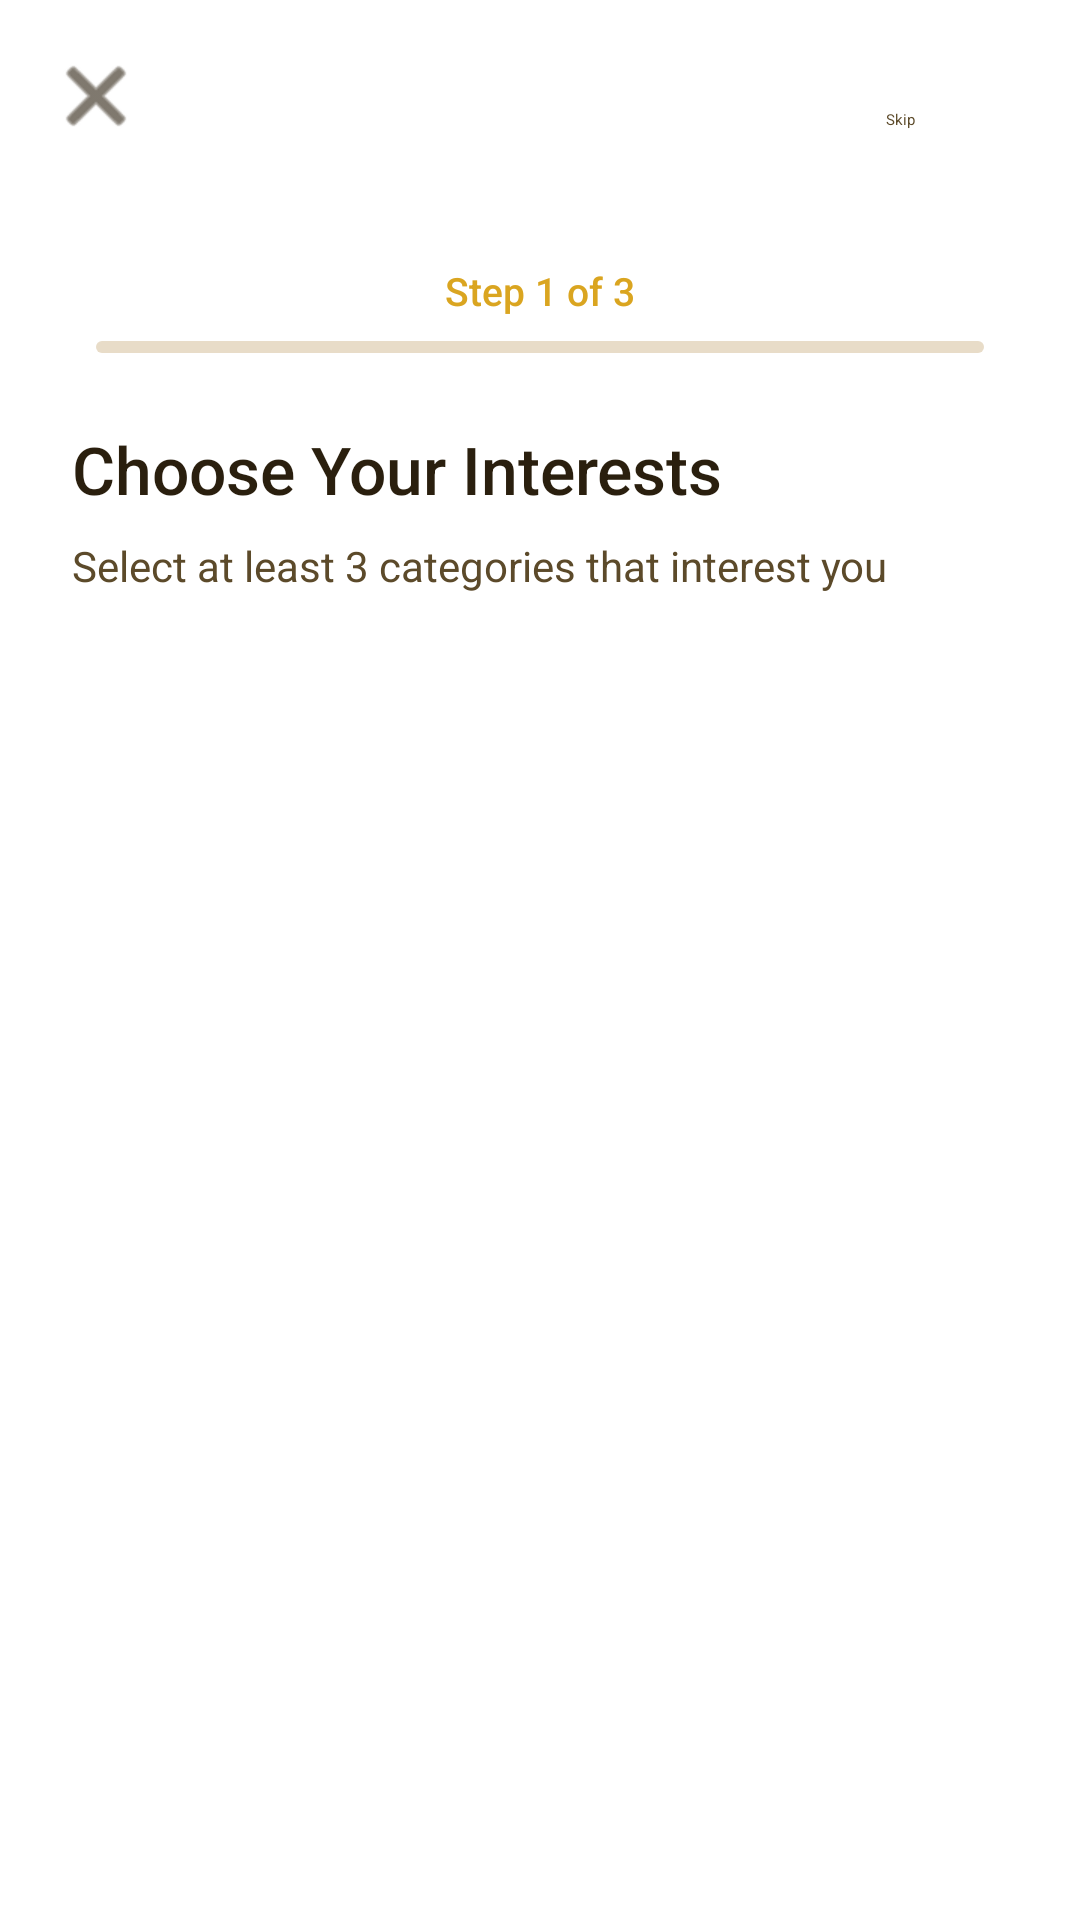

Layout XML and referenced resources for this Android screen:
<!-- AndroidManifest.xml: application theme Theme.Prophets_Scroll -->
<!-- res/layout/activity_onboard_one.xml -->
<?xml version="1.0" encoding="utf-8"?>
<androidx.constraintlayout.widget.ConstraintLayout
    xmlns:android="http://schemas.android.com/apk/res/android"
    xmlns:app="http://schemas.android.com/apk/res-auto"
    xmlns:tools="http://schemas.android.com/tools"
    android:layout_width="match_parent"
    android:layout_height="match_parent"
    android:background="@color/background_primary"
    tools:context=".onboard.PersonalizationStep1Activity">

    
    <ImageButton
        android:id="@+id/btnBack"
        android:layout_width="48dp"
        android:layout_height="48dp"
        android:layout_marginStart="@dimen/spacing_small"
        android:layout_marginTop="@dimen/spacing_small"
        android:background="?attr/selectableItemBackgroundBorderless"
        android:contentDescription="@string/btn_skip"
        android:src="@android:drawable/ic_menu_close_clear_cancel"
        app:tint="@color/text_primary"
        app:layout_constraintStart_toStartOf="parent"
        app:layout_constraintTop_toTopOf="parent" />

    
    <com.google.android.material.button.MaterialButton
        android:id="@+id/btnSkip"
        android:layout_width="wrap_content"
        android:layout_height="wrap_content"
        android:layout_marginTop="@dimen/spacing_standard"
        android:layout_marginEnd="@dimen/spacing_standard"
        android:text="@string/btn_skip"
        android:textColor="@color/text_secondary"
        style="@style/Widget.Material3.Button.TextButton"
        app:layout_constraintEnd_toEndOf="parent"
        app:layout_constraintTop_toTopOf="parent" />

    
    <TextView
        android:id="@+id/tvProgressStep"
        android:layout_width="wrap_content"
        android:layout_height="wrap_content"
        android:layout_marginTop="@dimen/spacing_large"
        android:text="@string/progress_step_1"
        android:textColor="@color/primary_purple_start"
        android:textSize="@dimen/text_small"
        android:fontFamily="sans-serif-medium"
        app:layout_constraintEnd_toEndOf="parent"
        app:layout_constraintStart_toStartOf="parent"
        app:layout_constraintTop_toBottomOf="@id/btnSkip" />

    
    <com.google.android.material.progressindicator.LinearProgressIndicator
        android:id="@+id/progressIndicator"
        android:layout_width="0dp"
        android:layout_height="@dimen/progress_height"
        android:layout_marginStart="@dimen/spacing_xlarge"
        android:layout_marginTop="@dimen/spacing_small"
        android:layout_marginEnd="@dimen/spacing_xlarge"
        android:max="3"
        android:progress="1"
        app:indicatorColor="@color/primary_purple_start"
        app:trackColor="@color/divider"
        app:trackCornerRadius="@dimen/radius_small"
        app:layout_constraintEnd_toEndOf="parent"
        app:layout_constraintStart_toStartOf="parent"
        app:layout_constraintTop_toBottomOf="@id/tvProgressStep" />

    
    <TextView
        android:id="@+id/tvTitle"
        android:layout_width="0dp"
        android:layout_height="wrap_content"
        android:layout_marginStart="@dimen/spacing_large"
        android:layout_marginTop="@dimen/spacing_large"
        android:layout_marginEnd="@dimen/spacing_large"
        android:fontFamily="sans-serif-medium"
        android:text="@string/personalization_step_1_title"
        android:textColor="@color/text_primary"
        android:textSize="@dimen/text_heading_large"
        app:layout_constraintEnd_toEndOf="parent"
        app:layout_constraintStart_toStartOf="parent"
        app:layout_constraintTop_toBottomOf="@id/progressIndicator" />

    
    <TextView
        android:id="@+id/tvSubtitle"
        android:layout_width="0dp"
        android:layout_height="wrap_content"
        android:layout_marginStart="@dimen/spacing_large"
        android:layout_marginTop="@dimen/spacing_small"
        android:layout_marginEnd="@dimen/spacing_large"
        android:text="@string/personalization_step_1_subtitle"
        android:textColor="@color/text_secondary"
        android:textSize="@dimen/text_body"
        app:layout_constraintEnd_toEndOf="parent"
        app:layout_constraintStart_toStartOf="parent"
        app:layout_constraintTop_toBottomOf="@id/tvTitle" />

    
    <androidx.recyclerview.widget.RecyclerView
        android:id="@+id/rvCategories"
        android:layout_width="0dp"
        android:layout_height="0dp"
        android:layout_marginStart="@dimen/spacing_standard"
        android:layout_marginTop="@dimen/spacing_large"
        android:layout_marginEnd="@dimen/spacing_standard"
        android:clipToPadding="false"
        android:paddingBottom="@dimen/spacing_standard"
        app:layoutManager="androidx.recyclerview.widget.GridLayoutManager"
        app:spanCount="2"
        app:layout_constraintBottom_toTopOf="@id/btnContinue"
        app:layout_constraintEnd_toEndOf="parent"
        app:layout_constraintStart_toStartOf="parent"
        app:layout_constraintTop_toBottomOf="@id/tvSubtitle"
        tools:listitem="@layout/item_category" />

    
    <com.google.android.material.button.MaterialButton
        android:id="@+id/btnContinue"
        android:layout_width="0dp"
        android:layout_height="@dimen/button_height_large"
        android:layout_marginStart="@dimen/spacing_large"
        android:layout_marginEnd="@dimen/spacing_large"
        android:layout_marginBottom="@dimen/spacing_large"
        android:background="@drawable/bg_button_primary"
        android:enabled="false"
        android:fontFamily="sans-serif-medium"
        android:text="@string/btn_continue"
        android:textAllCaps="false"
        android:textColor="@color/text_white"
        android:textSize="@dimen/text_body_large"
        app:layout_constraintBottom_toBottomOf="parent"
        app:layout_constraintEnd_toEndOf="parent"
        app:layout_constraintStart_toStartOf="parent" />

</androidx.constraintlayout.widget.ConstraintLayout>
<!-- res/layout/item_category.xml (included above) -->
<?xml version="1.0" encoding="utf-8"?>
<com.google.android.material.card.MaterialCardView
    xmlns:android="http://schemas.android.com/apk/res/android"
    xmlns:app="http://schemas.android.com/apk/res-auto"
    xmlns:tools="http://schemas.android.com/tools"
    android:id="@+id/cardCategory"
    android:layout_width="match_parent"
    android:layout_height="wrap_content"
    android:layout_margin="@dimen/spacing_small"
    android:clickable="true"
    android:focusable="true"
    android:foreground="?attr/selectableItemBackground"
    app:cardCornerRadius="@dimen/radius_medium"
    app:cardElevation="0dp"
    app:strokeColor="@color/border_tertiary"
    app:strokeWidth="1dp">

    <androidx.constraintlayout.widget.ConstraintLayout
        android:layout_width="match_parent"
        android:layout_height="wrap_content"
        android:padding="@dimen/spacing_standard">

        
        <ImageView
            android:id="@+id/ivCategoryIcon"
            android:layout_width="@dimen/icon_large"
            android:layout_height="@dimen/icon_large"
            android:contentDescription="@string/cd_category_icon"
            android:src="@android:drawable/star_big_on"
            app:tint="@color/primary_purple_start"
            app:layout_constraintEnd_toEndOf="parent"
            app:layout_constraintStart_toStartOf="parent"
            app:layout_constraintTop_toTopOf="parent" />

        
        <TextView
            android:id="@+id/tvCategoryLabel"
            android:layout_width="0dp"
            android:layout_height="wrap_content"
            android:layout_marginTop="@dimen/spacing_small"
            android:fontFamily="sans-serif-medium"
            android:gravity="center"
            android:textColor="@color/text_primary"
            android:textSize="@dimen/text_body"
            app:layout_constraintEnd_toEndOf="parent"
            app:layout_constraintStart_toStartOf="parent"
            app:layout_constraintTop_toBottomOf="@id/ivCategoryIcon"
            tools:text="Faith" />

        
        <ImageView
            android:id="@+id/ivCheckmark"
            android:layout_width="@dimen/icon_small"
            android:layout_height="@dimen/icon_small"
            android:layout_margin="@dimen/spacing_tiny"
            android:contentDescription="@string/cd_category_icon"
            android:src="@android:drawable/checkbox_on_background"
            android:visibility="gone"
            app:tint="@color/text_white"
            app:layout_constraintEnd_toEndOf="parent"
            app:layout_constraintTop_toTopOf="parent"
            tools:visibility="visible" />

    </androidx.constraintlayout.widget.ConstraintLayout>

</com.google.android.material.card.MaterialCardView>
<!-- resources referenced by this layout -->
<resources>
  <color name="background_primary">#FFFFFF</color>
  <color name="border_tertiary">#1A000000</color>
  <color name="divider">#E8DCC8</color>
  <color name="primary_purple_start">#DAA520</color>
  <color name="text_primary">#2A1F0E</color>
  <color name="text_secondary">#5C4A2A</color>
  <color name="text_white">#FFFFFF</color>
  <dimen name="button_height_large">56dp</dimen>
  <dimen name="icon_large">48dp</dimen>
  <dimen name="icon_small">24dp</dimen>
  <dimen name="progress_height">4dp</dimen>
  <dimen name="radius_medium">8dp</dimen>
  <dimen name="radius_small">4dp</dimen>
  <dimen name="spacing_large">24dp</dimen>
  <dimen name="spacing_small">8dp</dimen>
  <dimen name="spacing_standard">16dp</dimen>
  <dimen name="spacing_tiny">4dp</dimen>
  <dimen name="spacing_xlarge">32dp</dimen>
  <dimen name="text_body">14sp</dimen>
  <dimen name="text_body_large">16sp</dimen>
  <dimen name="text_heading_large">22sp</dimen>
  <dimen name="text_small">13sp</dimen>
  <string name="btn_continue">Continue</string>
  <string name="btn_skip">Skip</string>
  <string name="cd_category_icon">Category icon</string>
  <string name="personalization_step_1_subtitle">Select at least 3 categories that interest you</string>
  <string name="personalization_step_1_title">Choose Your Interests</string>
  <string name="progress_step_1">Step 1 of 3</string>
  <color name="gold_primary">#DAA520</color>
  <color name="gold_dark">#B8860B</color>
  <color name="bronze">#CD7F32</color>
  <color name="copper">#B87333</color>
  <color name="home_background">#F5F1EA</color>
  <color name="feature_card_bg">#FFFFFF</color>
  <color name="text_hint">#8B7355</color>
  <color name="error_red">#E24B4A</color>
  <style name="Prophets_Scroll.AppBar" parent="Widget.MaterialComponents.Toolbar">
          <item name="android:background">@color/home_background</item>
          <item name="titleTextColor">@color/text_primary</item>
          <item name="subtitleTextColor">@color/text_hint</item>
      </style>
  <style name="Prophets_Scroll.BottomNav" parent="Widget.MaterialComponents.BottomNavigationView">
          <item name="android:background">@color/feature_card_bg</item>
          <item name="itemIconTint">@color/bottom_nav_tint</item>
          <item name="itemTextColor">@color/bottom_nav_tint</item>
          <item name="elevation">8dp</item>
      </style>
  <style name="Prophets_Scroll.Card" parent="Widget.MaterialComponents.CardView">
          <item name="cardBackgroundColor">@color/feature_card_bg</item>
          <item name="cardCornerRadius">20dp</item>
          <item name="cardElevation">0dp</item>
          <item name="strokeColor">@color/card_border</item>
          <item name="strokeWidth">1dp</item>
      </style>
  <style name="Prophets_Scroll.Button" parent="Widget.MaterialComponents.Button">
          <item name="backgroundTint">@color/gold_primary</item>
          <item name="android:textColor">@color/text_white</item>
          <item name="cornerRadius">12dp</item>
      </style>
  <style name="ShapeAppearance.Prophets_Scroll.Medium" parent="">
          <item name="cornerFamily">rounded</item>
          <item name="cornerSize">12dp</item>
      </style>
  <style name="ShapeAppearance.Prophets_Scroll.Large" parent="">
          <item name="cornerFamily">rounded</item>
          <item name="cornerSize">20dp</item>
      </style>
  <color name="bottom_nav_tint">#B8860B</color>
  <color name="card_border">#E8DCC8</color>
</resources>
